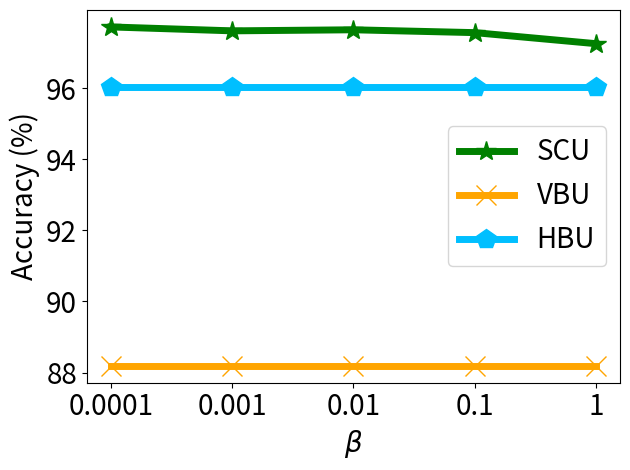

Reproduce this figure in Python.


import numpy as np
import matplotlib.pyplot as plt

epsilon = 3
beta = 1 / epsilon


x=[1, 2, 3, 4, 5]
# validation_for_plt =[97,95.8600, 94.9400, 93.5400, 93.2400]
# attack_for_plt=[0, 0.3524, 0, 0.1762, 0.1762]
# basic_for_plt=[99.8, 99.8, 99.8, 99.8, 99.8]

labels = ['0.0001', '0.001', '0.01', '0.1', '1']
unl_org = [97.28, 97.14, 97.25, 97.17, 97.22]

unl_hess_r = [96.04, 96.04, 96.04, 96.04, 96.04]
unl_vbu = [88.19,   88.19, 88.19, 88.19, 88.19]

unl_ss_w = [97.72, 97.61, 97.64, 97.56, 97.25]
#unl_ss_wo = [93.15, 94.78, 94.89, 94.46, 93.0]



plt.figure()
l_w = 5
m_s = 15
#plt.figure(figsize=(8, 5.3))
#plt.plot(x, unl_fr, color='blue', marker='^', label='Retrain',linewidth=l_w, markersize=m_s)
plt.plot(x, unl_ss_w, color='g',  marker='*',  label='SCU',linewidth=l_w, markersize=m_s)
#plt.plot(x, unl_ss_wo, color='palegreen',  marker='1',  label='MCFU$_{w/o}$',linewidth=l_w, markersize=m_s)

plt.plot(x, unl_vbu, color='orange',  marker='x',  label='VBU',linewidth=l_w,  markersize=m_s)

plt.plot(x, unl_hess_r, color='deepskyblue',  marker='p',  label='HBU',linewidth=l_w, markersize=m_s)


#plt.plot(x, unl_vibu, color='silver',  marker='d',  label='VIBU',linewidth=4,  markersize=10)

# plt.plot(x, y_sa03, color='r',  marker='2',  label='AAAI21 A_acc, pr=0.3',linewidth=3, markersize=8)
# plt.plot(x, y_sa05, color='darkblue',  marker='4',  label='AAAI21 A_acc, pr=0.5',linewidth=3, markersize=8)
# plt.plot(x, y_ma03, color='darkviolet',  marker='3',  label='FedMC A_acc, pr=0.3',linewidth=3, markersize=8)
# plt.plot(x, y_ma05, color='cyan',  marker='p',  label='FedMC A_acc, pr=0.5',linewidth=3, markersize=8)


# plt.grid()
leg = plt.legend(fancybox=True, shadow=True)
# plt.xlabel('Malicious Client Ratio (%)' ,fontsize=16)
plt.ylabel('Accuracy (%)', fontsize=20)
my_y_ticks = np.arange(88, 97, 2)
plt.yticks(my_y_ticks, fontsize=20)
plt.xlabel('$\\beta$', fontsize=20)

plt.xticks(x, labels, fontsize=20)
# plt.title('CIFAR10 IID')
plt.legend(loc='best', fontsize=20)
plt.tight_layout()
#plt.title("MNIST")
plt.rcParams['figure.figsize'] = (2.0, 1)
plt.rcParams['image.interpolation'] = 'nearest'
plt.rcParams['figure.subplot.left'] = 0.11
plt.rcParams['figure.subplot.bottom'] = 0.08
plt.rcParams['figure.subplot.right'] = 0.977
plt.rcParams['figure.subplot.top'] = 0.969
plt.savefig('mnist_acc_beta_curve.png', dpi=200)
plt.show()